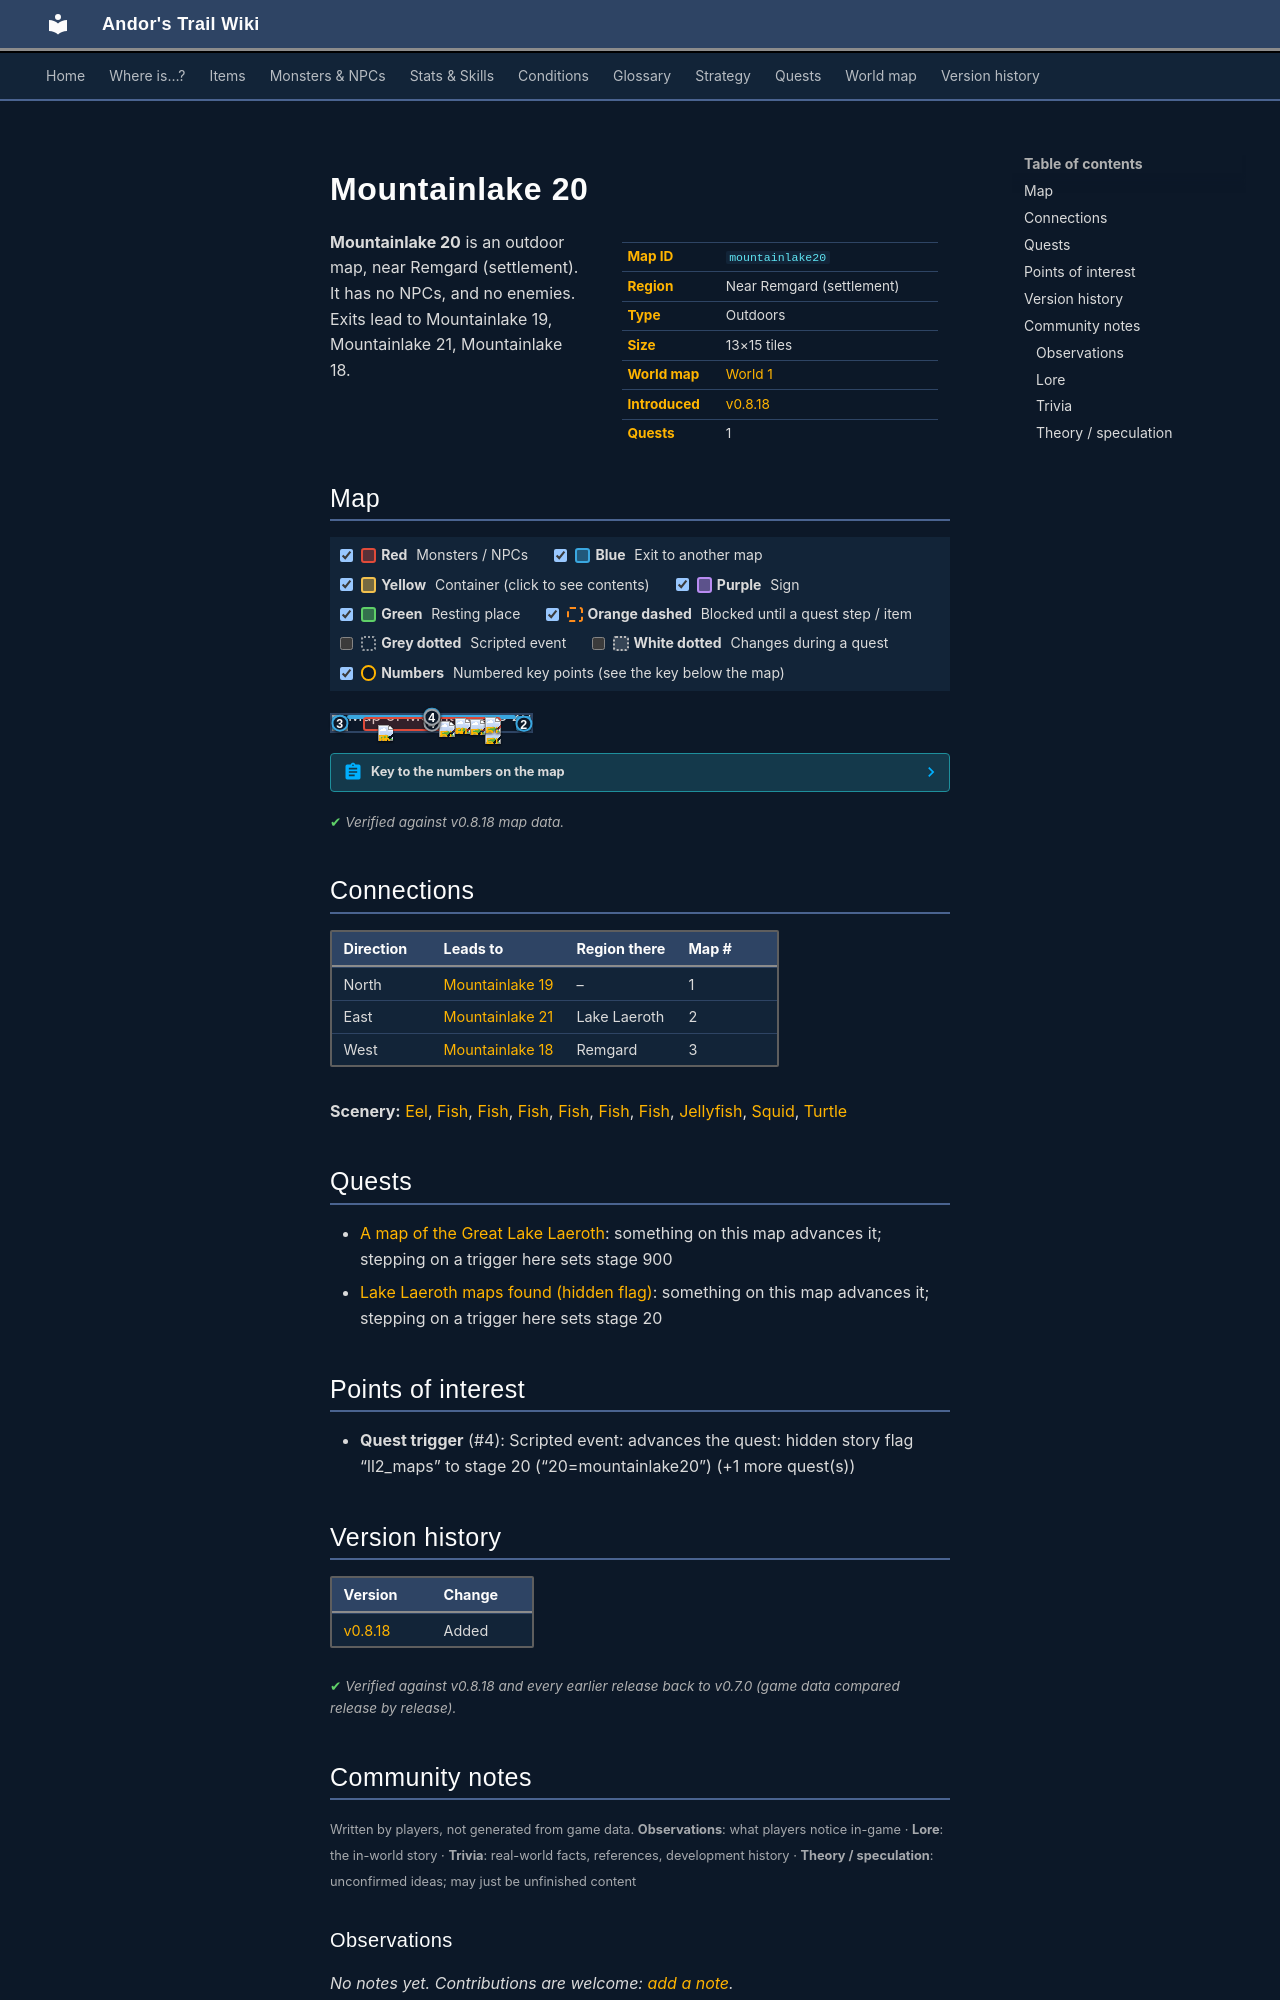

repository: asdfghjkl628/Andor-s-Trail-Wikiiii · page: maps/mountainlake20/index.html · generator: mkdocs

---
description: "Mountainlake 20 is an outdoor location in Andor's Trail, near Remgard (settlement). Exits to Mountainlake 19, Mountainlake 21, Mountainlake 18."
---

# Mountainlake 20

<div class="infobox" markdown>

| | |
|---|---|
| **Map ID** | `mountainlake20` |
| **Region** | Near Remgard (settlement) |
| **Type** | Outdoors |
| **Size** | 13×15 tiles |
| **World map** | [World 1](index.md) |
| **Introduced** | [v0.8.18](../versions/0.8.18.md) |
| **Quests** | 1 |

</div>

**Mountainlake 20** is an outdoor map, near Remgard (settlement). It has no NPCs, and no enemies. Exits lead to Mountainlake 19, Mountainlake 21, Mountainlake 18.

## Map

<div class="map-legend" markdown="0"><label class="lg"><input type="checkbox" data-t="spawn" checked><span class="sw sw-spawn"></span><b>Red</b>&nbsp;Monsters / NPCs</label><label class="lg"><input type="checkbox" data-t="mapchange" checked><span class="sw sw-mapchange"></span><b>Blue</b>&nbsp;Exit to another map</label><label class="lg"><input type="checkbox" data-t="container" checked><span class="sw sw-container"></span><b>Yellow</b>&nbsp;Container (click to see contents)</label><label class="lg"><input type="checkbox" data-t="sign" checked><span class="sw sw-sign"></span><b>Purple</b>&nbsp;Sign</label><label class="lg"><input type="checkbox" data-t="rest" checked><span class="sw sw-rest"></span><b>Green</b>&nbsp;Resting place</label><label class="lg"><input type="checkbox" data-t="key" checked><span class="sw sw-key"></span><b>Orange dashed</b>&nbsp;Blocked until a quest step / item</label><label class="lg"><input type="checkbox" data-t="script"><span class="sw sw-script"></span><b>Grey dotted</b>&nbsp;Scripted event</label><label class="lg"><input type="checkbox" data-t="replace"><span class="sw sw-replace"></span><b>White dotted</b>&nbsp;Changes during a quest</label><label class="lg"><input type="checkbox" data-t="pin" checked><span class="sw sw-pin"></span><b>Numbers</b>&nbsp;Numbered key points (see the key below the map)</label></div>

<div class="map-wrap hide-script hide-replace" markdown="0"><img src="../../assets/maps/mountainlake20.webp" alt="Map of Mountainlake 20" width="416" height="480" loading="lazy"><a id="place-north" class="mo mo-mapchange" href="../mountainlake19/#place-south2" title="Exit to Mountainlake 19" style="left:7.692%;top:0.000%;width:84.615%;height:6.667%"></a><a id="place-west" class="mo mo-mapchange" href="../mountainlake18/#place-east" title="Exit to Mountainlake 18" style="left:0.000%;top:6.667%;width:7.692%;height:86.667%"></a><a id="place-east" class="mo mo-mapchange" href="../mountainlake21/#place-west" title="Exit to Mountainlake 21" style="left:92.308%;top:6.667%;width:7.692%;height:93.333%"></a><a class="mo mo-script" href="../../quests/ll2_maps/#stage-20" title="Scripted event: advances the quest: hidden story flag “ll2_maps” to stage 20 (“20=mountainlake20”) (+1 more quest(s))" style="left:7.692%;top:0.000%;width:84.615%;height:100.000%"></a><a class="mo mo-script" href="../../quests/ll2_maps/#stage-20" title="Scripted event: advances the quest: hidden story flag “ll2_maps” to stage 20 (“20=mountainlake20”) (+1 more quest(s))" style="left:0.000%;top:6.667%;width:100.000%;height:6.667%"></a><span class="mo mo-spawn" title="Spawns: Eel, Fish, Jellyfish, Squid, Turtle" style="left:15.385%;top:13.333%;width:69.231%;height:86.667%"></span><a class="mob" href="../../monsters/ll2_watersnake1/" title="Eel" style="left:76.923%;top:80.000%;width:7.692%;height:6.667%"><img src="../../assets/icons/monsters/monsters_nut_17.png" alt="Eel"></a><a class="mob" href="../../monsters/brv_fish1/#v-ll2_fish3" title="Fish" style="left:69.231%;top:26.667%;width:7.692%;height:6.667%"><img src="../../assets/icons/monsters/monsters_nut_18.png" alt="Fish"></a><a class="mob" href="../../monsters/brv_fish1/#v-ll2_fish6" title="Fish" style="left:76.923%;top:13.333%;width:7.692%;height:6.667%"><img src="../../assets/icons/monsters/monsters_nut_18.png" alt="Fish"></a><a class="mob" href="../../monsters/ll2_jelly1/" title="Jellyfish" style="left:61.538%;top:20.000%;width:7.692%;height:6.667%"><img src="../../assets/icons/monsters/monsters_nut_33.png" alt="Jellyfish"></a><a class="mob" href="../../monsters/ll2_turtle1/" title="Turtle" style="left:23.077%;top:60.000%;width:7.692%;height:6.667%"><img src="../../assets/icons/monsters/monsters_nut_7.png" alt="Turtle"></a><a class="mob" href="../../monsters/brv_fish1/#v-ll2_fish6" title="Fish" style="left:53.846%;top:33.333%;width:7.692%;height:6.667%"><img src="../../assets/icons/monsters/monsters_nut_18.png" alt="Fish"></a><a class="pin pin-exit" href="#key-1" style="left:50.000%;top:3.333%" title="Exit (north): to [Mountainlake 19](mountainlake19.md)">1</a><a class="pin pin-exit" href="#key-2" style="left:96.154%;top:53.333%" title="Exit (east): to [Mountainlake 21](mountainlake21.md)">2</a><a class="pin pin-exit" href="#key-3" style="left:3.846%;top:50.000%" title="Exit (west): to [Mountainlake 18](mountainlake18.md)">3</a><a class="pin pin-script" href="#key-4" style="left:50.000%;top:50.000%" title="Quest trigger: Scripted event: advances the quest: hidden story flag “ll2_maps” to stage 20 (“20=mountainlake20”) (+1 more quest(s))">4</a><a class="pin pin-script" href="#key-4" style="left:50.000%;top:10.000%" title="Quest trigger: Scripted event: advances the quest: hidden story flag “ll2_maps” to stage 20 (“20=mountainlake20”) (+1 more quest(s))">4</a></div>

??? abstract "Key to the numbers on the map"

    | # | What | Details |
    |---|---|---|
    | <span id="key-1"></span>1 | Exit (north) | to [Mountainlake 19](mountainlake19.md) |
    | <span id="key-2"></span>2 | Exit (east) | to [Mountainlake 21](mountainlake21.md) |
    | <span id="key-3"></span>3 | Exit (west) | to [Mountainlake 18](mountainlake18.md) |
    | <span id="key-4"></span>4 | Quest trigger | Scripted event: advances the quest: hidden story flag “ll2_maps” to stage 20 (“20=mountainlake20”) (+1 more quest(s)) |


<p class="verified">Verified against v0.8.18 map data.</p>

## Connections

| Direction | Leads to | Region there | Map # |
|---|---|---|---|
| North | [Mountainlake 19](mountainlake19.md) | – | 1 |
| East | [Mountainlake 21](mountainlake21.md) | Lake Laeroth | 2 |
| West | [Mountainlake 18](mountainlake18.md) | Remgard | 3 |

**Scenery:** [Eel](../monsters/ll2_watersnake1.md), [Fish](../monsters/brv_fish1.md#v-ll2_fish5), [Fish](../monsters/brv_fish1.md#v-ll2_fish2), [Fish](../monsters/brv_fish1.md#v-ll2_fish6), [Fish](../monsters/brv_fish1.md#v-ll2_fish3), [Fish](../monsters/brv_fish1.md#v-ll2_fish1), [Fish](../monsters/brv_fish1.md#v-ll2_fish4), [Jellyfish](../monsters/ll2_jelly1.md), [Squid](../monsters/ll2_squid1.md), [Turtle](../monsters/ll2_turtle1.md)

## Quests

- [A map of the Great Lake Laeroth](../quests/lake_map.md): something on this map advances it; stepping on a trigger here sets stage 900
- [Lake Laeroth maps found (hidden flag)](../quests/ll2_maps.md): something on this map advances it; stepping on a trigger here sets stage 20

## Points of interest

- **Quest trigger** (#4): Scripted event: advances the quest: hidden story flag “ll2_maps” to stage 20 (“20=mountainlake20”) (+1 more quest(s))


## Version history

| Version | Change |
|---|---|
| [v0.8.18](../versions/0.8.18.md) | Added |

<p class="verified">Verified against v0.8.18 and every earlier release back to v0.7.0 (game data compared release by release).</p>


## Community notes

<small>Written by players, not generated from game data. **Observations**: what players notice in-game · **Lore**: the in-world story · **Trivia**: real-world facts, references, development history · **Theory / speculation**: unconfirmed ideas; may just be unfinished content</small>

### Observations

*No notes yet. Contributions are welcome: [add a note](https://github.com/asdfghjkl628/Andor-s-Trail-Wikiiii/new/main/notes/maps?filename=mountainlake20.md&value=%23%23%20Observations%0A%0A%3C%21--%20what%20players%20notice%20in-game%20--%3E%0A%0A%23%23%20Lore%0A%0A%3C%21--%20the%20in-world%20story%20--%3E%0A%0A%23%23%20Trivia%0A%0A%3C%21--%20real-world%20facts%2C%20references%2C%20development%20history%20--%3E%0A%0A%23%23%20Theory%20/%20speculation%0A%0A%3C%21--%20unconfirmed%20ideas%3B%20may%20just%20be%20unfinished%20content%20--%3E%0A).*

### Lore

*No notes yet. Contributions are welcome: [add a note](https://github.com/asdfghjkl628/Andor-s-Trail-Wikiiii/new/main/notes/maps?filename=mountainlake20.md&value=%23%23%20Observations%0A%0A%3C%21--%20what%20players%20notice%20in-game%20--%3E%0A%0A%23%23%20Lore%0A%0A%3C%21--%20the%20in-world%20story%20--%3E%0A%0A%23%23%20Trivia%0A%0A%3C%21--%20real-world%20facts%2C%20references%2C%20development%20history%20--%3E%0A%0A%23%23%20Theory%20/%20speculation%0A%0A%3C%21--%20unconfirmed%20ideas%3B%20may%20just%20be%20unfinished%20content%20--%3E%0A).*
